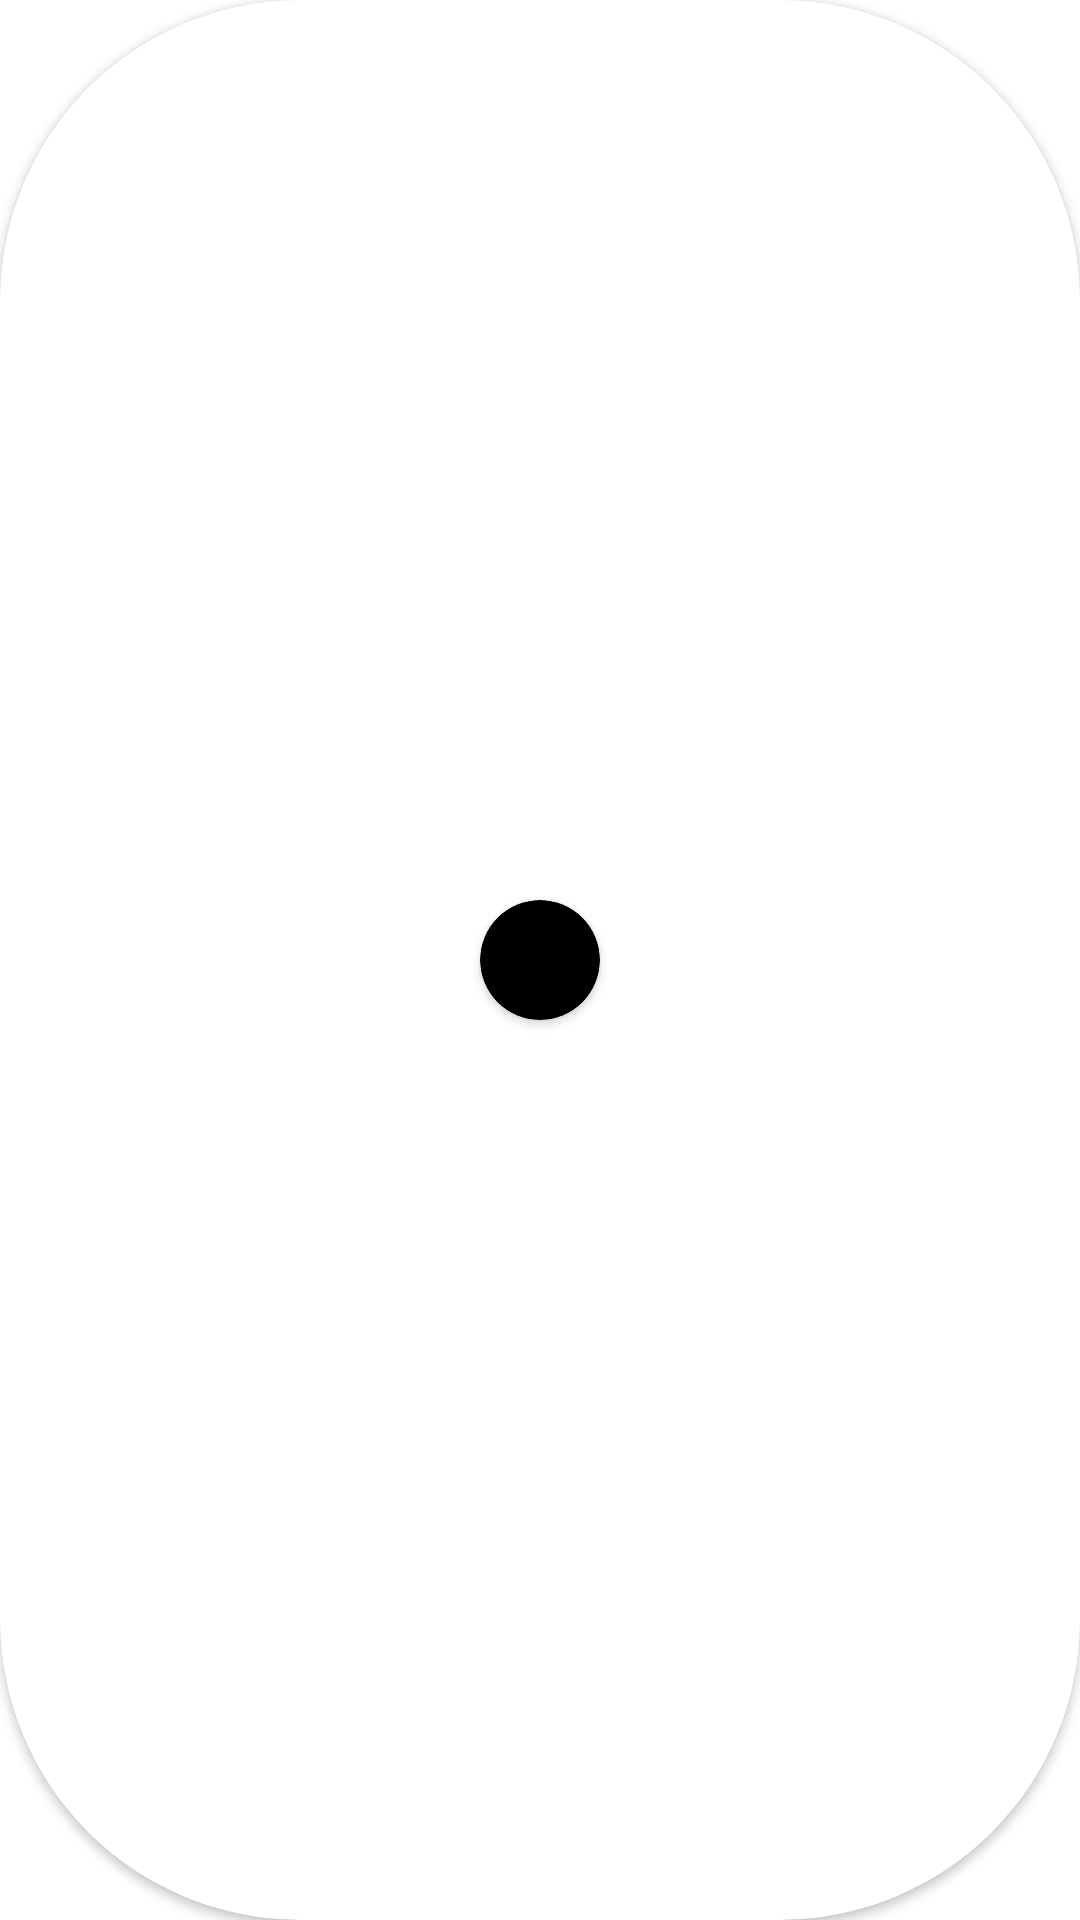

Write the Android layout XML for this screen, with the resource values it uses.
<!-- AndroidManifest.xml: application theme Theme.SquarePixelPaint -->
<!-- res/layout/recent_color_palette.xml -->
<?xml version="1.0" encoding="utf-8"?>
<androidx.cardview.widget.CardView xmlns:android="http://schemas.android.com/apk/res/android"
    android:layout_width="60dp"
    android:layout_height="60dp"
    app:cardCornerRadius="100dp"
    android:layout_margin="4dp"
    xmlns:app="http://schemas.android.com/apk/res-auto">
    <LinearLayout
        android:layout_width="match_parent"
        android:gravity="center"
        android:layout_height="match_parent">
        <androidx.cardview.widget.CardView
            android:layout_width="40dp"
            android:id="@+id/color_palette"
            app:cardBackgroundColor="@color/black"
            android:layout_height="40dp"
            app:cardCornerRadius="100dp"/>

    </LinearLayout>



</androidx.cardview.widget.CardView>
<!-- resources referenced by this layout -->
<resources>
  <style name="Theme.SquarePixelPaint" parent="Theme.MaterialComponents.DayNight.NoActionBar">
          
          <item name="colorPrimary">#03A9F4</item>
          <item name="colorPrimaryVariant">#03A9F4</item>
          <item name="colorOnPrimary">@color/white</item>
          
          <item name="colorSecondary">@color/teal_200</item>
          <item name="colorSecondaryVariant">@color/teal_700</item>
          <item name="colorOnSecondary">@color/black</item>
          
          <item name="android:statusBarColor" tools:targetApi="l">?attr/colorPrimaryVariant</item>
          
      </style>
  <!-- not gathered from this repository: default colours our renderer supplied (Android Studio template values) -->
  <color name="teal_200">#FF03DAC5</color>
  <color name="teal_700">#FF018786</color>
  <color name="black">#FF000000</color>
  <color name="white">#FFFFFFFF</color>
</resources>
